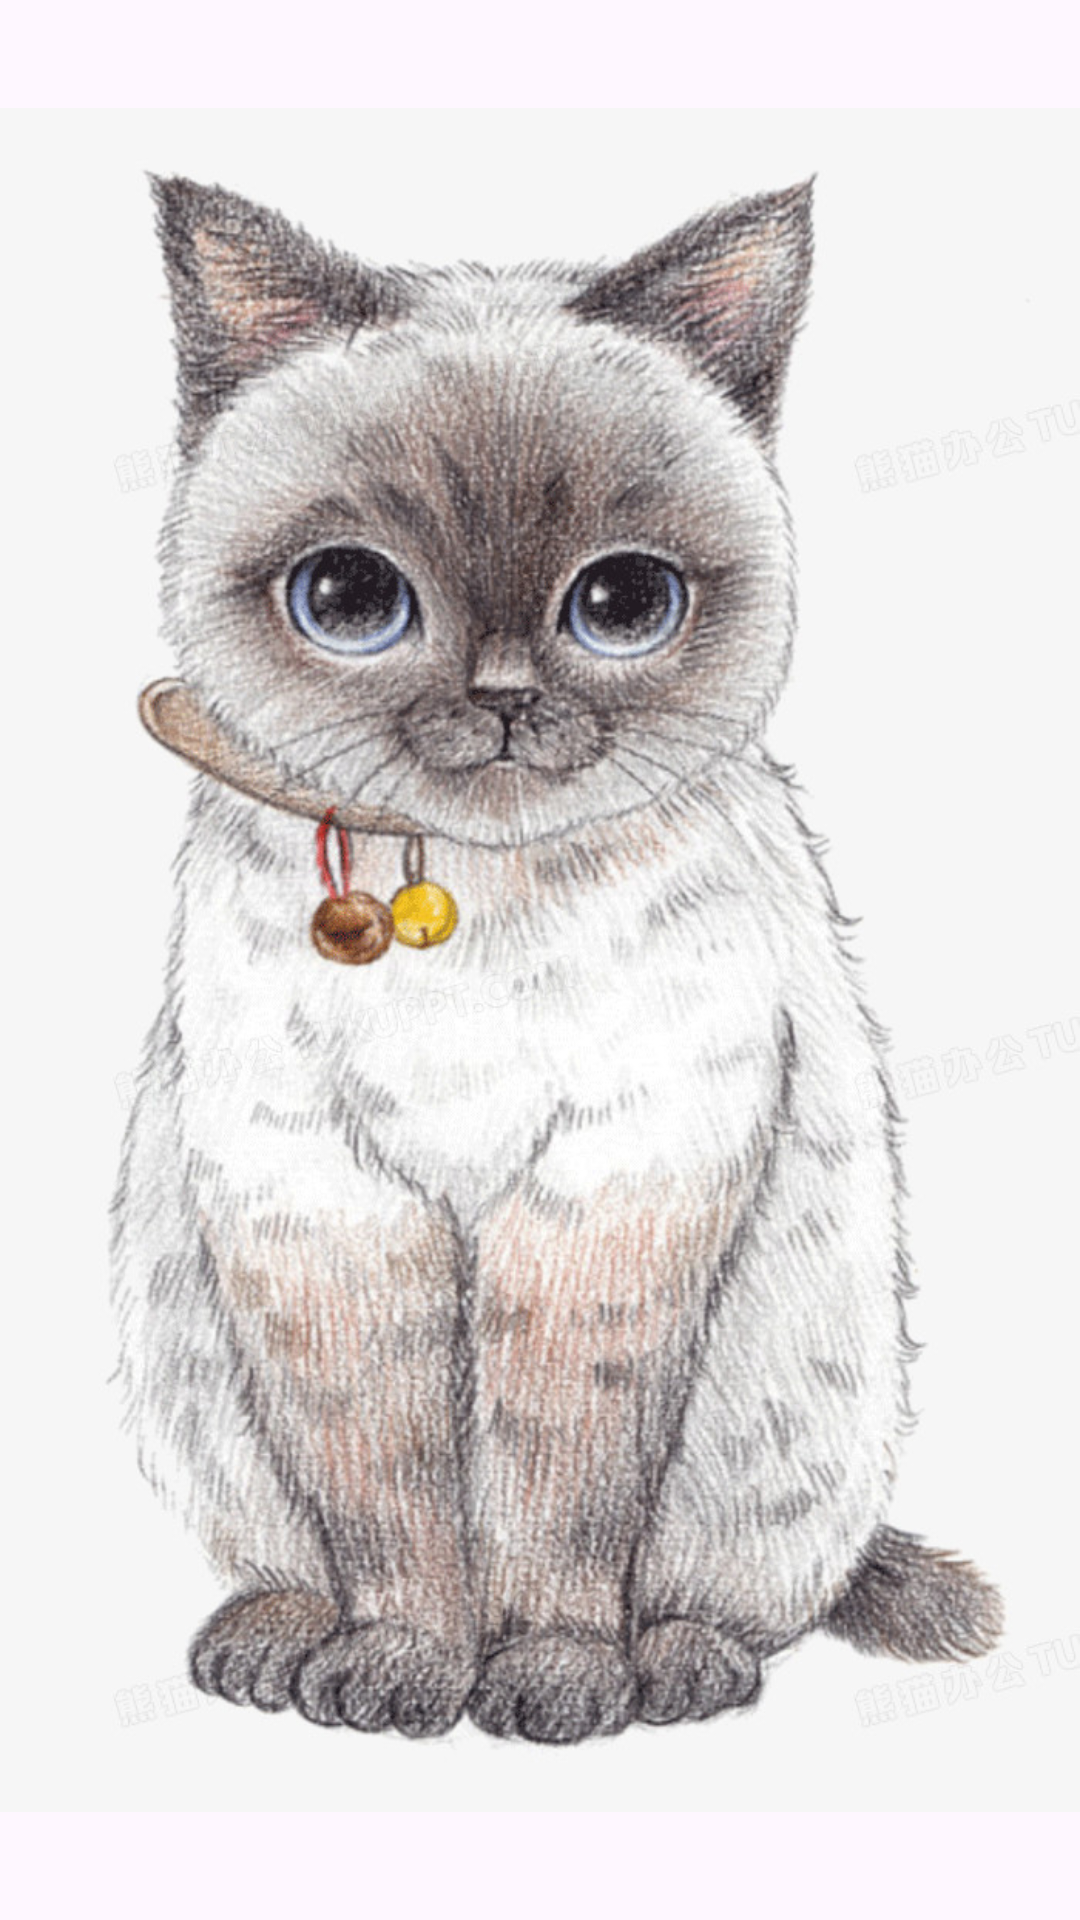

The Android layout XML behind this screen, and the referenced resources:
<!-- AndroidManifest.xml: application theme Theme.Cat_cqupt -->
<!-- res/layout/activity_splash.xml -->
<?xml version="1.0" encoding="utf-8"?>
<LinearLayout xmlns:android="http://schemas.android.com/apk/res/android"
    android:layout_width="match_parent"
    android:layout_height="match_parent">

    <ImageView
        android:layout_width="match_parent"
        android:layout_height="match_parent"
        android:src="@drawable/img"/>
</LinearLayout>
<!-- resources referenced by this layout -->
<resources>
  <!-- drawable img: png bitmap (drawable, 1043721 bytes) -->
  <style name="Theme.Cat_cqupt" parent="Base.Theme.Cat_cqupt" />
  <style name="Base.Theme.Cat_cqupt" parent="Theme.Material3.DayNight.NoActionBar">
          
           <item name="colorPrimary">@color/black</item>
      </style>
  <!-- not gathered from this repository: default colours our renderer supplied (Android Studio template values) -->
  <color name="black">#FF000000</color>
</resources>
